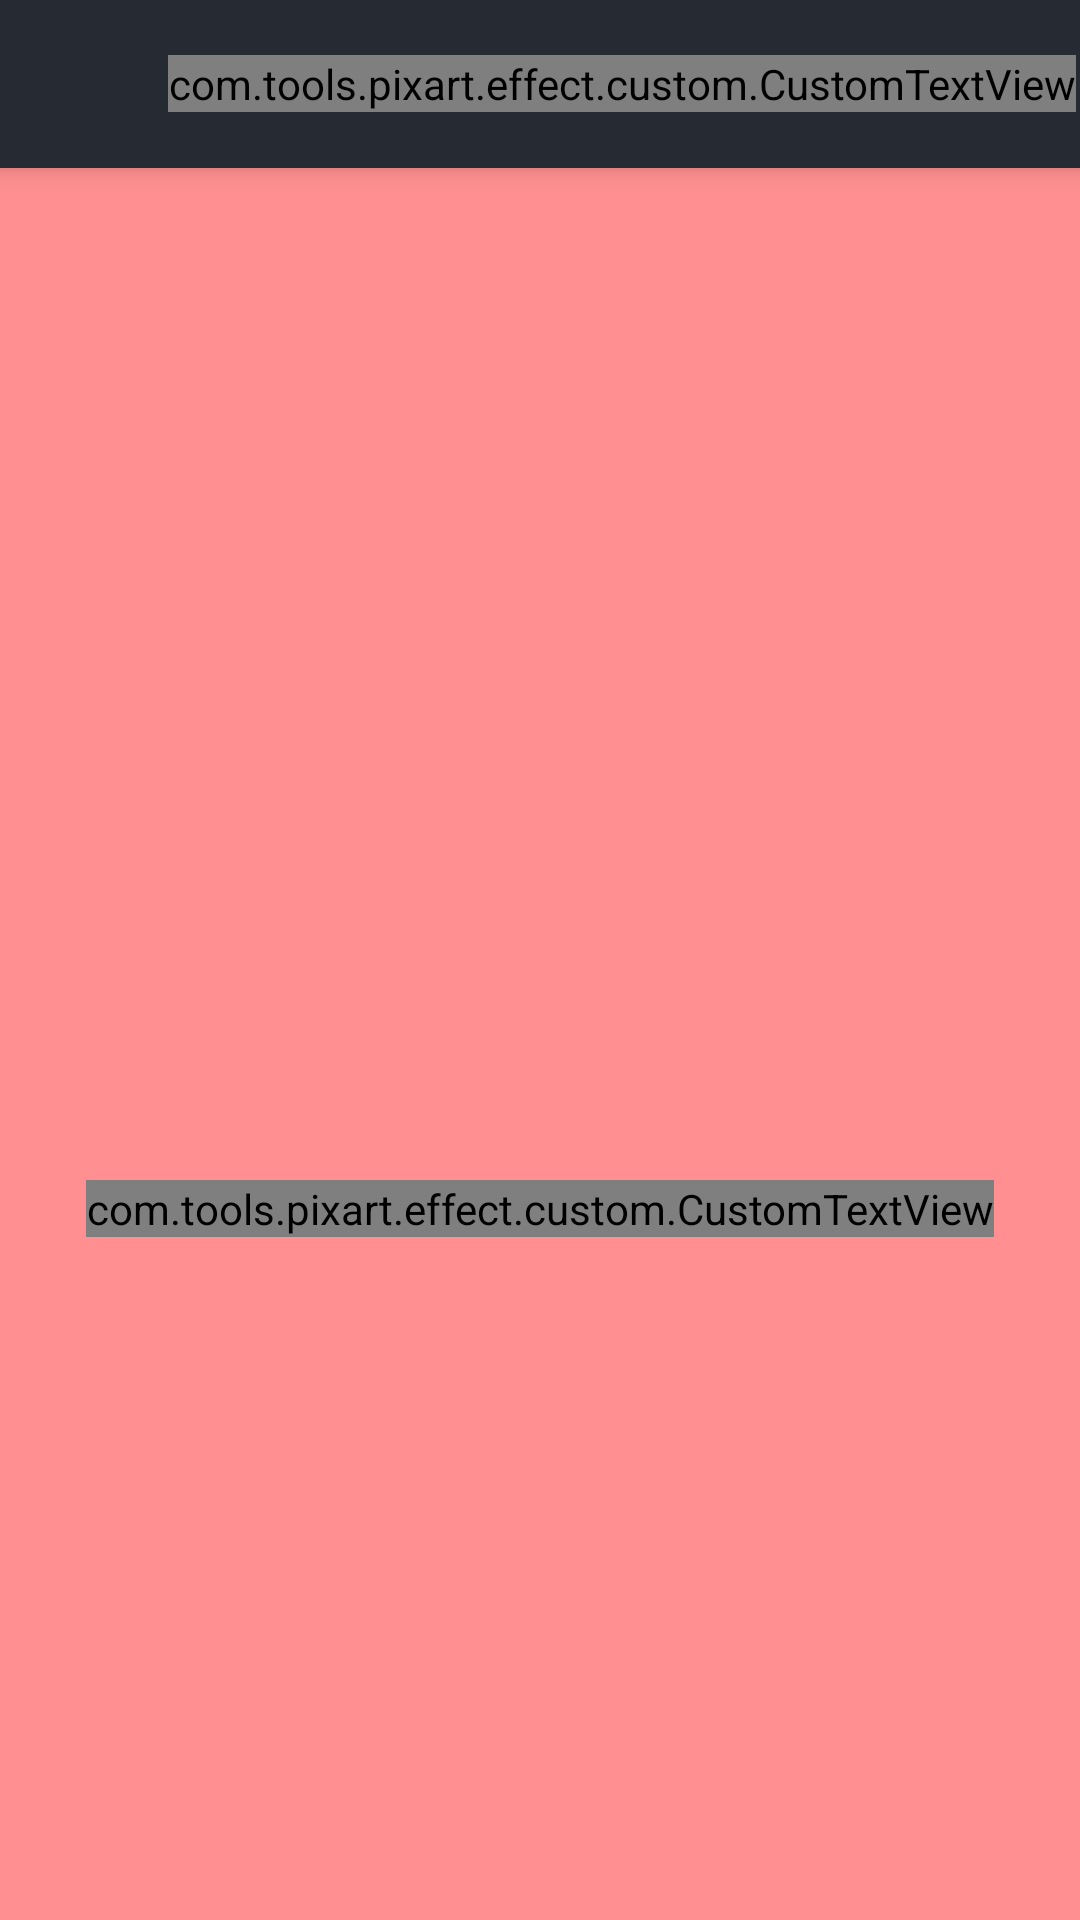

Android layout source for this screen:
<!-- AndroidManifest.xml: application theme AppTheme -->
<!-- res/layout/activity_my_photos.xml -->
<?xml version="1.0" encoding="utf-8"?>
<LinearLayout xmlns:android="http://schemas.android.com/apk/res/android"
    xmlns:app="http://schemas.android.com/apk/res-auto"
    android:layout_width="match_parent"
    android:layout_height="match_parent"
    android:background="@color/topbarcolor"
    android:gravity="center_horizontal"
    android:orientation="vertical">

    <RelativeLayout
        android:id="@+id/top_layout"
        android:layout_width="match_parent"
        android:layout_height="?attr/actionBarSize"
        android:layout_alignParentTop="true"
        android:outlineProvider="paddedBounds"
        android:elevation="@dimen/margin_5"
        android:background="@color/topbarcolor">


        <ImageView
            app:tint="@drawable/tab_image_selector"
            android:id="@+id/iv_back"
            style="@style/ImageViewPIXEditorActivity"
            android:layout_alignParentLeft="true"
            android:src="@drawable/ic_arrow_back" />

        <com.tools.pixart.effect.custom.CustomTextView
            style="@style/CustomTextViewToolbarTitle"
            android:textColor="@color/colorWhite"
            android:text="@string/txt_my_photos" />

    </RelativeLayout>

    <RelativeLayout
        android:layout_width="match_parent"
        android:layout_height="match_parent"
        android:layout_weight="1"
        android:background="@color/colorRecyclerViewBack">

        <androidx.recyclerview.widget.RecyclerView
            android:background="@color/colorRecyclerViewBack"
            android:id="@+id/recyclerMyPhotos"
            android:layout_width="match_parent"
            android:layout_height="match_parent"
            android:clipToPadding="false"
            android:nestedScrollingEnabled="false"
            android:padding="@dimen/margin_1" />

        <LinearLayout
            android:id="@+id/relDataNotFound"
            android:layout_width="match_parent"
            android:layout_height="match_parent"
            android:gravity="center"
            android:orientation="vertical">

            <ImageView
                android:layout_width="@dimen/margin_100"
                android:layout_height="@dimen/margin_100"
                android:src="@drawable/ic_image_not_edited"
                app:tint="@color/colorWhite" />

            <com.tools.pixart.effect.custom.CustomTextView
                android:layout_width="wrap_content"
                android:layout_height="wrap_content"
                android:layout_marginTop="@dimen/margin_10"
                android:text="@string/txt_not_photo_found"
                android:textColor="@color/colorWhite"
                android:textSize="@dimen/textsize_18" />

        </LinearLayout>

    </RelativeLayout>

    <RelativeLayout
        android:id="@+id/adView"
        style="@style/BannerAdsView"/>

</LinearLayout>
<!-- resources referenced by this layout -->
<resources>
  <color name="colorRecyclerViewBack">#FF8F90</color>
  <color name="colorWhite">#FFFFFF</color>
  <color name="topbarcolor">#262B33</color>
  <dimen name="margin_1">1dp</dimen>
  <dimen name="margin_10">10dp</dimen>
  <dimen name="margin_100">100dp</dimen>
  <dimen name="margin_5">5dp</dimen>
  <dimen name="textsize_18">18sp</dimen>
  <!-- drawable tab_image_selector (drawable) -->
  <?xml version="1.0" encoding="utf-8"?>
  <selector xmlns:android="http://schemas.android.com/apk/res/android">
  
      <item android:color="@color/colorWhite" android:state_checked="true" />
      <item android:color="@color/newappcolor" android:state_pressed="true" />
      <item android:color="@color/colorWhite" android:state_selected="true" />
      <item android:color="@color/newappcolor" android:state_activated="true" />
      
      <item android:color="@color/colorWhite" />
  
  </selector>
  <string name="txt_my_photos">My Photos</string>
  <string name="txt_not_photo_found">You haven\'t create any photos yet</string>
  <style name="BannerAdsView">
          <item name="android:layout_alignParentBottom">true</item>
          <item name="android:layout_width">wrap_content</item>
          <item name="android:layout_height">wrap_content</item>
          <item name="android:layout_centerHorizontal">true</item>
          <item name="android:layout_gravity">center</item>
      </style>
  <style name="CustomTextViewToolbarTitle">
          <item name="android:layout_centerVertical">true</item>
          <item name="android:layout_toRightOf">@+id/iv_back</item>
          <item name="android:layout_width">wrap_content</item>
          <item name="android:layout_height">wrap_content</item>
          <item name="android:textSize">@dimen/textsize_18</item>
          <item name="android:textColor">@color/colorBlack</item>
      </style>
  <style name="ImageViewPIXEditorActivity">
          <item name="android:layout_width">?attr/actionBarSize</item>
          <item name="android:layout_height">?attr/actionBarSize</item>
          <item name="android:padding">@dimen/margin_16</item>
          <item name="android:foreground">?android:attr/selectableItemBackground</item>
          <item name="android:background">@drawable/selector</item>
          <item name="android:clickable">true</item>
          <item name="tint">@color/colorBlack</item>
  
      </style>
  <style name="AppTheme" parent="Theme.AppCompat.Light.NoActionBar">
          
          <item name="colorPrimary">@color/colorPrimary</item>
          <item name="colorPrimaryDark">@color/colorPrimaryDark</item>
          <item name="colorAccent">@color/colorAccent</item>
      </style>
  <color name="newappcolor">#FF8F90</color>
  <color name="colorBlack">#000000</color>
  <dimen name="margin_16">16dp</dimen>
  <color name="colorPrimary">#000000</color>
  <color name="colorPrimaryDark">#000000</color>
  <color name="colorAccent">#000000</color>
</resources>
